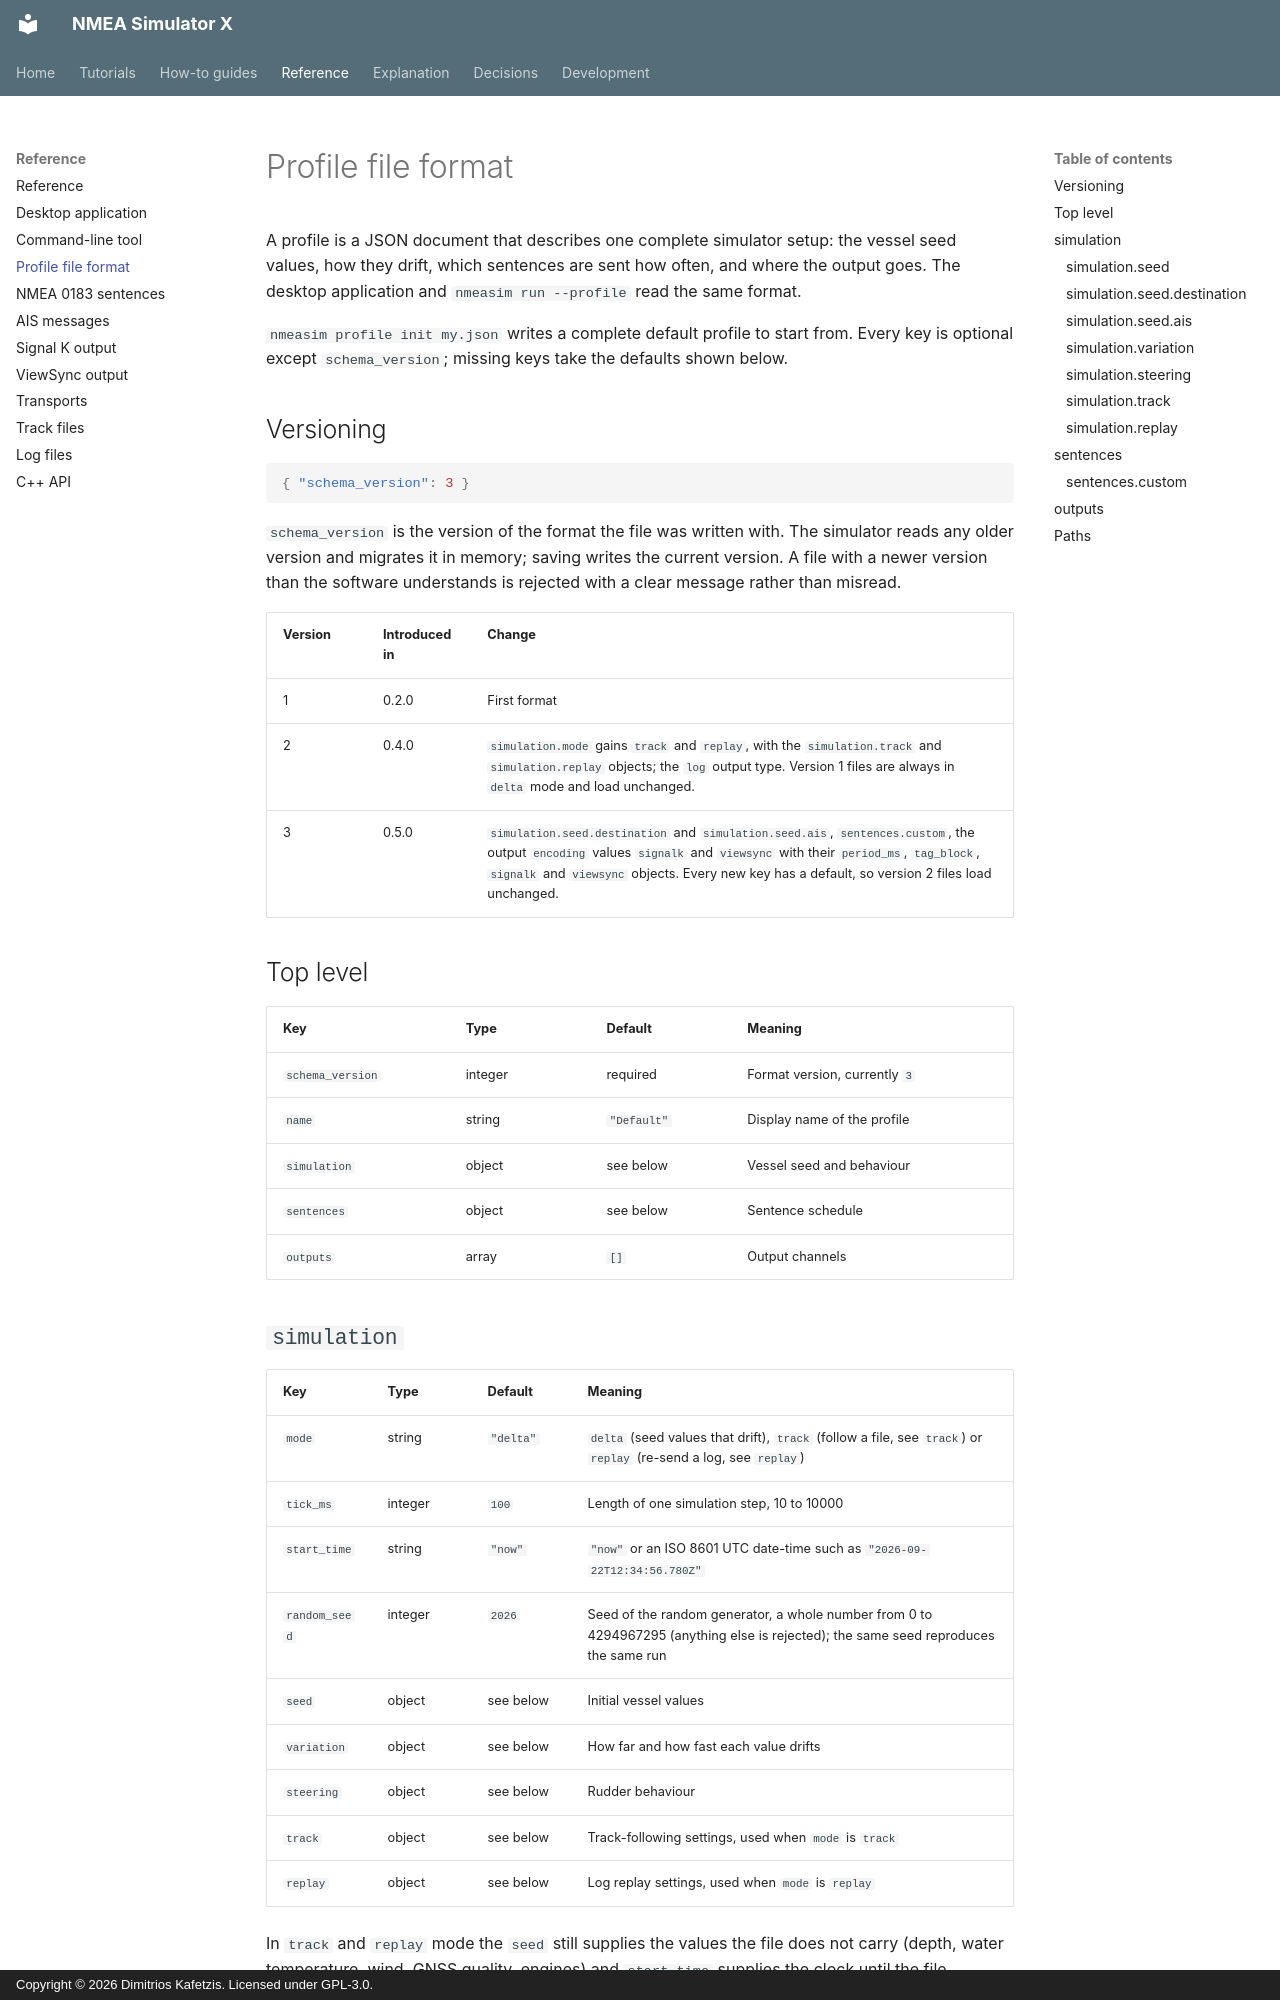

repository: Dimitrios-Kafetzis/NMEA_Simulator_X · page: reference/profile/index.html · generator: mkdocs · copyright: Copyright © 2026 Dimitrios Kafetzis. Licensed under GPL-3.0.

# Profile file format

A profile is a JSON document that describes one complete simulator setup: the vessel seed
values, how they drift, which sentences are sent how often, and where the output goes. The
desktop application and `nmeasim run --profile` read the same format.

`nmeasim profile init my.json` writes a complete default profile to start from. Every key is
optional except `schema_version`; missing keys take the defaults shown below.

## Versioning

```json
{ "schema_version": 3 }
```

`schema_version` is the version of the format the file was written with. The simulator reads
any older version and migrates it in memory; saving writes the current version. A file with a
newer version than the software understands is rejected with a clear message rather than
misread.

| Version | Introduced in | Change |
| --- | --- | --- |
| 1 | 0.2.0 | First format |
| 2 | 0.4.0 | `simulation.mode` gains `track` and `replay`, with the `simulation.track` and `simulation.replay` objects; the `log` output type. Version 1 files are always in `delta` mode and load unchanged. |
| 3 | 0.5.0 | `simulation.seed.destination` and `simulation.seed.ais`, `sentences.custom`, the output `encoding` values `signalk` and `viewsync` with their `period_ms`, `tag_block`, `signalk` and `viewsync` objects. Every new key has a default, so version 2 files load unchanged. |

## Top level

| Key | Type | Default | Meaning |
| --- | --- | --- | --- |
| `schema_version` | integer | required | Format version, currently `3` |
| `name` | string | `"Default"` | Display name of the profile |
| `simulation` | object | see below | Vessel seed and behaviour |
| `sentences` | object | see below | Sentence schedule |
| `outputs` | array | `[]` | Output channels |

## `simulation`

| Key | Type | Default | Meaning |
| --- | --- | --- | --- |
| `mode` | string | `"delta"` | `delta` (seed values that drift), `track` (follow a file, see `track`) or `replay` (re-send a log, see `replay`) |
| `tick_ms` | integer | `100` | Length of one simulation step, 10 to 10000 |
| `start_time` | string | `"now"` | `"now"` or an ISO 8601 UTC date-time such as `"2026-09-22T12:34:56.780Z"` |
| `random_seed` | integer | `2026` | Seed of the random generator, a whole number from 0 to 4294967295 (anything else is rejected); the same seed reproduces the same run |
| `seed` | object | see below | Initial vessel values |
| `variation` | object | see below | How far and how fast each value drifts |
| `steering` | object | see below | Rudder behaviour |
| `track` | object | see below | Track-following settings, used when `mode` is `track` |
| `replay` | object | see below | Log replay settings, used when `mode` is `replay` |

In `track` and `replay` mode the `seed` still supplies the values the file does not carry
(depth, water temperature, wind, GNSS quality, engines) and `start_time` supplies the clock
until the file provides one. The `variation` values are not used in those modes.
